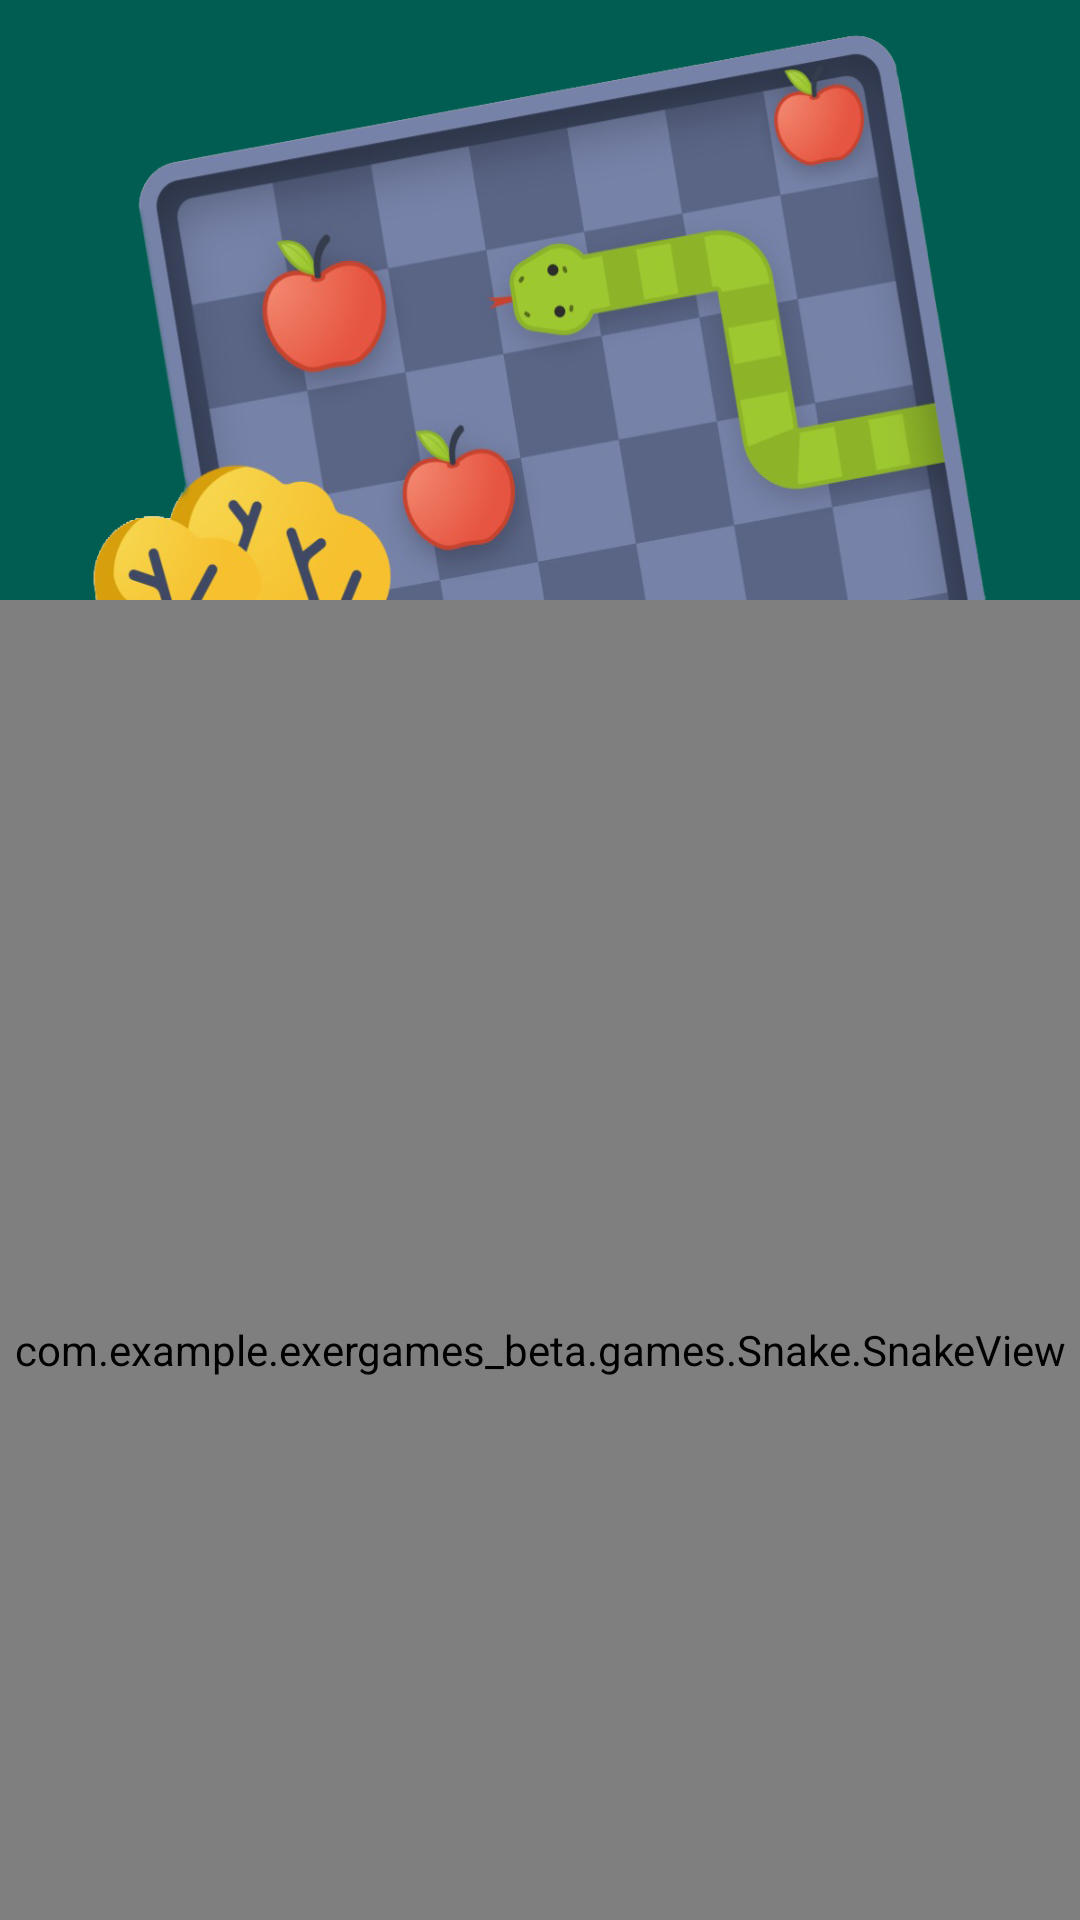

The Android layout XML behind this screen, and the referenced resources:
<!-- AndroidManifest.xml: application theme Theme.Exergames_beta -->
<!-- res/layout/snakemain.xml -->
<?xml version="1.0" encoding="utf-8"?>
<androidx.constraintlayout.widget.ConstraintLayout xmlns:android="http://schemas.android.com/apk/res/android"
    xmlns:app="http://schemas.android.com/apk/res-auto"
    xmlns:tools="http://schemas.android.com/tools"
    android:layout_width="match_parent"
    android:layout_height="match_parent"
    android:background="@color/snakeBGGreen">

     <androidx.constraintlayout.widget.ConstraintLayout
         android:id="@+id/constraintLayout2"
         android:layout_width="match_parent"
         android:layout_height="200dp"
         android:background="@drawable/snakeportada"
         app:layout_constraintEnd_toEndOf="parent"
         app:layout_constraintStart_toStartOf="parent"
         app:layout_constraintTop_toTopOf="parent">

     </androidx.constraintlayout.widget.ConstraintLayout>

     <com.example.exergames_beta.games.Snake.SnakeView
         android:id="@+id/snakeView"
         android:layout_width="match_parent"
         android:layout_height="500dp"
         app:layout_constraintEnd_toEndOf="parent"
         app:layout_constraintStart_toStartOf="parent"
         app:layout_constraintTop_toBottomOf="@+id/constraintLayout2" />

     <TextView
         android:id="@+id/pointsTV"
         android:layout_width="wrap_content"
         android:layout_height="wrap_content"
         android:layout_marginTop="10dp"
         android:padding="10dp"
         android:text="Puntos: 559"
         android:textAlignment="center"
         android:textColor="@color/white"
         android:textSize="20dp"
         android:textStyle="bold"
         app:layout_constraintEnd_toEndOf="parent"
         app:layout_constraintStart_toStartOf="parent"
         app:layout_constraintTop_toBottomOf="@+id/snakeView" />

     <TextView
         android:id="@+id/movementTV"
         android:layout_width="wrap_content"
         android:layout_height="wrap_content"
         android:layout_marginTop="5dp"
         android:text="Movimiento: izquierda"
         android:textStyle="bold"
         android:textSize="16dp"
         android:textColor="@color/white"
         android:textAlignment="center"
         app:layout_constraintEnd_toEndOf="parent"
         app:layout_constraintStart_toStartOf="parent"
         app:layout_constraintTop_toBottomOf="@+id/pointsTV" />

</androidx.constraintlayout.widget.ConstraintLayout>
<!-- resources referenced by this layout -->
<resources>
  <color name="snakeBGGreen">#015d52</color>
  <color name="white">#FFFFFFFF</color>
  <!-- drawable snakeportada: jpg bitmap (drawable, 197539 bytes) -->
  <style name="Theme.Exergames_beta" parent="Base.Theme.Exergames_beta" />
  <style name="Base.Theme.Exergames_beta" parent="Theme.Material3.DayNight.NoActionBar">
          
          
      </style>
</resources>
